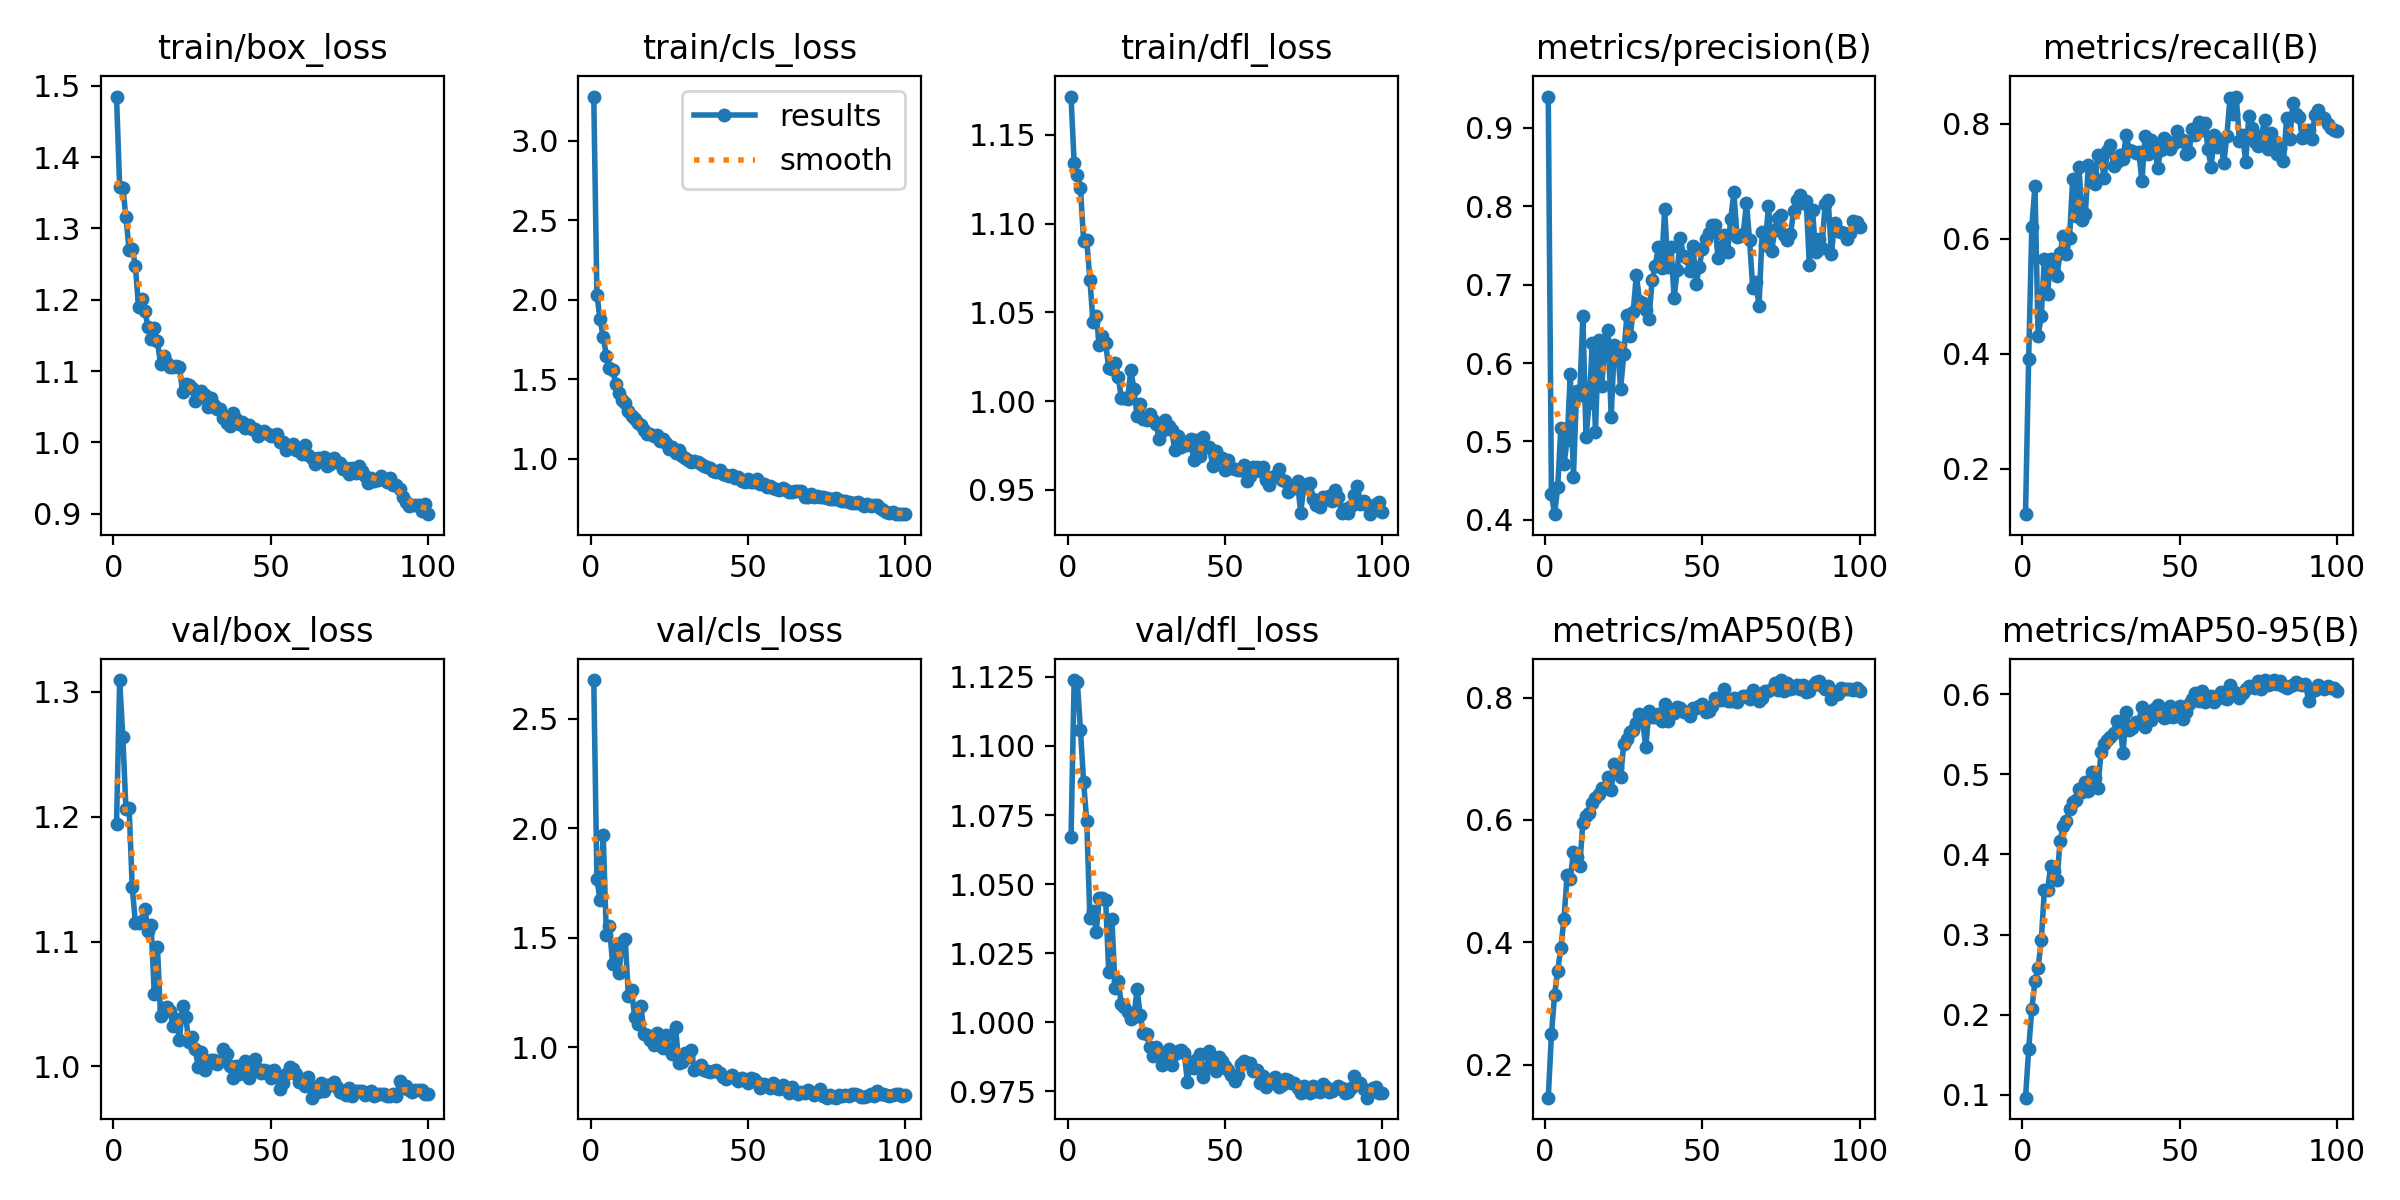

The file beside this chart, header and first rows:
epoch, time, train/box_loss, train/cls_loss, train/dfl_loss, metrics/precision(B), metrics/recall(B), metrics/mAP50(B), metrics/mAP50-95(B), val/box_loss, val/cls_loss, val/dfl_loss, lr/pg0, lr/pg1, lr/pg2
1, 33.96, 1.485, 3.277, 1.172, 0.9397, 0.1208, 0.1462, 0.09622, 1.194, 2.676, 1.067, 0.07033, 0.003296, 0.003296
2, 61.01, 1.358, 2.032, 1.134, 0.4335, 0.3911, 0.2496, 0.1564, 1.309, 1.767, 1.124, 0.04027, 0.006564, 0.006564
3, 88.25, 1.357, 1.877, 1.128, 0.4073, 0.6209, 0.3141, 0.2069, 1.264, 1.671, 1.123, 0.01014, 0.009766, 0.009766
4, 116, 1.316, 1.768, 1.12, 0.4417, 0.6916, 0.3537, 0.2418, 1.206, 1.968, 1.106, 0.009703, 0.009703, 0.009703
5, 143.3, 1.27, 1.649, 1.09, 0.5172, 0.4315, 0.3913, 0.2586, 1.207, 1.512, 1.087, 0.009604, 0.009604, 0.009604
6, 170.6, 1.272, 1.574, 1.091, 0.4711, 0.4651, 0.4384, 0.2926, 1.143, 1.551, 1.073, 0.009505, 0.009505, 0.009505
7, 197.2, 1.247, 1.557, 1.069, 0.5018, 0.565, 0.5101, 0.3557, 1.115, 1.378, 1.038, 0.009406, 0.009406, 0.009406
8, 221.2, 1.19, 1.473, 1.044, 0.5856, 0.504, 0.5039, 0.3556, 1.115, 1.448, 1.04, 0.009307, 0.009307, 0.009307
9, 245.1, 1.201, 1.413, 1.048, 0.4552, 0.5653, 0.5476, 0.3853, 1.117, 1.339, 1.033, 0.009208, 0.009208, 0.009208
10, 268.9, 1.184, 1.369, 1.032, 0.5646, 0.5431, 0.5388, 0.3787, 1.126, 1.479, 1.045, 0.009109, 0.009109, 0.009109
11, 292.9, 1.162, 1.354, 1.037, 0.5591, 0.5358, 0.524, 0.3678, 1.108, 1.492, 1.045, 0.00901, 0.00901, 0.00901
12, 319.6, 1.145, 1.303, 1.033, 0.6602, 0.5752, 0.5957, 0.4172, 1.113, 1.233, 1.044, 0.008911, 0.008911, 0.008911
13, 343.3, 1.16, 1.268, 1.018, 0.5059, 0.6056, 0.6063, 0.4357, 1.058, 1.261, 1.018, 0.008812, 0.008812, 0.008812
14, 366.9, 1.142, 1.249, 1.018, 0.5488, 0.5735, 0.6121, 0.4415, 1.096, 1.137, 1.037, 0.008713, 0.008713, 0.008713
15, 390.8, 1.11, 1.224, 1.021, 0.625, 0.6021, 0.6276, 0.457, 1.04, 1.108, 1.013, 0.008614, 0.008614, 0.008614
16, 414.4, 1.121, 1.212, 1.014, 0.5127, 0.7043, 0.6359, 0.4651, 1.047, 1.186, 1.015, 0.008515, 0.008515, 0.008515
17, 438.1, 1.111, 1.182, 1.002, 0.6289, 0.6401, 0.643, 0.4684, 1.048, 1.062, 1.006, 0.008416, 0.008416, 0.008416
18, 461.6, 1.105, 1.159, 1.002, 0.571, 0.7246, 0.6523, 0.4822, 1.044, 1.053, 1.005, 0.008317, 0.008317, 0.008317
19, 485.6, 1.106, 1.159, 1.001, 0.6226, 0.6325, 0.6518, 0.4781, 1.033, 1.032, 1.004, 0.008218, 0.008218, 0.008218
20, 509.3, 1.107, 1.143, 1.017, 0.6425, 0.6432, 0.6703, 0.4899, 1.038, 1.01, 1.001, 0.008119, 0.008119, 0.008119
21, 533.1, 1.106, 1.152, 1.007, 0.5314, 0.7284, 0.6493, 0.4794, 1.021, 1.066, 1.002, 0.00802, 0.00802, 0.00802
22, 556.9, 1.071, 1.112, 0.9914, 0.6226, 0.7137, 0.6907, 0.5027, 1.048, 1.012, 1.012, 0.007921, 0.007921, 0.007921
23, 581, 1.082, 1.125, 0.9981, 0.6208, 0.6949, 0.6845, 0.4957, 1.039, 0.9947, 1.003, 0.007822, 0.007822, 0.007822
24, 604.6, 1.08, 1.102, 0.9902, 0.5676, 0.7452, 0.6704, 0.4826, 1.019, 1.057, 0.9961, 0.007723, 0.007723, 0.007723
25, 628.5, 1.076, 1.063, 0.9896, 0.611, 0.7412, 0.7236, 0.5276, 1.023, 0.9917, 0.9957, 0.007624, 0.007624, 0.007624
26, 652.4, 1.058, 1.073, 0.9925, 0.6613, 0.7068, 0.7327, 0.5378, 1.014, 0.9694, 0.9911, 0.007525, 0.007525, 0.007525
27, 676.1, 1.062, 1.038, 0.9894, 0.6342, 0.7531, 0.7432, 0.5432, 0.9998, 1.092, 0.9876, 0.007426, 0.007426, 0.007426
28, 699.9, 1.072, 1.053, 0.9873, 0.6654, 0.7634, 0.7478, 0.5471, 1.012, 0.9272, 0.9909, 0.007327, 0.007327, 0.007327
29, 724.1, 1.066, 1.019, 0.9789, 0.7123, 0.7272, 0.7578, 0.5518, 0.997, 0.9302, 0.9893, 0.007228, 0.007228, 0.007228
30, 747.9, 1.05, 1.009, 0.983, 0.6795, 0.7332, 0.7725, 0.5672, 1.002, 0.9745, 0.9846, 0.007129, 0.007129, 0.007129
31, 771.9, 1.062, 0.9935, 0.9892, 0.677, 0.746, 0.7627, 0.5627, 1.005, 0.9551, 0.9852, 0.00703, 0.00703, 0.00703
32, 795.9, 1.052, 0.9841, 0.9862, 0.6675, 0.7395, 0.7185, 0.5271, 1.005, 0.9848, 0.9902, 0.006931, 0.006931, 0.006931
33, 819.9, 1.047, 0.9864, 0.9839, 0.6556, 0.7805, 0.7786, 0.5776, 1.002, 0.8942, 0.9845, 0.006832, 0.006832, 0.006832
34, 843.8, 1.047, 0.982, 0.9723, 0.7053, 0.7547, 0.7678, 0.5553, 1.005, 0.9031, 0.9884, 0.006733, 0.006733, 0.006733
35, 870.2, 1.034, 0.9666, 0.9802, 0.7238, 0.7524, 0.769, 0.5581, 1.014, 0.9204, 0.9896, 0.006634, 0.006634, 0.006634
36, 896.8, 1.027, 0.9554, 0.974, 0.7482, 0.75, 0.7731, 0.5649, 1.01, 0.8967, 0.99, 0.006535, 0.006535, 0.006535
37, 923.3, 1.023, 0.9517, 0.9771, 0.7216, 0.7515, 0.7622, 0.565, 1, 0.8927, 0.9889, 0.006436, 0.006436, 0.006436
38, 950, 1.041, 0.9425, 0.9753, 0.7963, 0.7, 0.7901, 0.5843, 0.9905, 0.8856, 0.9785, 0.006337, 0.006337, 0.006337
39, 976.9, 1.033, 0.9275, 0.9785, 0.7228, 0.7784, 0.7622, 0.5586, 1, 0.8919, 0.9856, 0.006238, 0.006238, 0.006238
40, 1004, 1.025, 0.9172, 0.967, 0.7486, 0.7478, 0.773, 0.5709, 0.9943, 0.8967, 0.9835, 0.006139, 0.006139, 0.006139
41, 1030, 1.028, 0.929, 0.9782, 0.6835, 0.7716, 0.7755, 0.5683, 1.001, 0.8821, 0.9865, 0.00604, 0.00604, 0.00604
42, 1057, 1.02, 0.9083, 0.9689, 0.7181, 0.7613, 0.7854, 0.582, 1.004, 0.8618, 0.9887, 0.005941, 0.005941, 0.005941
43, 1084, 1.024, 0.8986, 0.9797, 0.7594, 0.7236, 0.7838, 0.587, 0.9905, 0.8562, 0.9801, 0.005842, 0.005842, 0.005842
44, 1111, 1.019, 0.8943, 0.974, 0.7363, 0.754, 0.7766, 0.5741, 0.9955, 0.8642, 0.9833, 0.005743, 0.005743, 0.005743
45, 1137, 1.019, 0.9017, 0.9744, 0.7333, 0.7749, 0.7767, 0.57, 1.006, 0.8714, 0.9898, 0.005644, 0.005644, 0.005644
46, 1164, 1.009, 0.8816, 0.9636, 0.7179, 0.7703, 0.7697, 0.5723, 0.9982, 0.8574, 0.9851, 0.005545, 0.005545, 0.005545
47, 1191, 1.013, 0.8883, 0.9721, 0.7496, 0.757, 0.7831, 0.5854, 0.9949, 0.8451, 0.9823, 0.005446, 0.005446, 0.005446
48, 1218, 1.016, 0.8639, 0.9687, 0.7005, 0.7645, 0.7828, 0.5721, 0.9973, 0.8566, 0.9876, 0.005347, 0.005347, 0.005347
49, 1245, 1.011, 0.8555, 0.9678, 0.7227, 0.7869, 0.7858, 0.5818, 0.9962, 0.851, 0.986, 0.005248, 0.005248, 0.005248
50, 1272, 1.008, 0.8731, 0.9614, 0.7458, 0.77, 0.7894, 0.5851, 0.9909, 0.8377, 0.9842, 0.005149, 0.005149, 0.005149
51, 1299, 1.01, 0.8534, 0.9671, 0.7587, 0.7714, 0.7767, 0.5686, 0.997, 0.8582, 0.9828, 0.00505, 0.00505, 0.00505
52, 1326, 1.012, 0.8536, 0.9626, 0.7664, 0.7469, 0.7785, 0.5784, 0.9927, 0.8556, 0.9808, 0.004951, 0.004951, 0.004951
53, 1353, 1, 0.8753, 0.9619, 0.7754, 0.7517, 0.7858, 0.5881, 0.9819, 0.8394, 0.9786, 0.004852, 0.004852, 0.004852
54, 1379, 1.001, 0.8425, 0.9615, 0.7759, 0.7912, 0.799, 0.5946, 0.9865, 0.8121, 0.9808, 0.004753, 0.004753, 0.004753
55, 1406, 0.9889, 0.8406, 0.9613, 0.7339, 0.7801, 0.7977, 0.6018, 0.994, 0.8307, 0.9848, 0.004654, 0.004654, 0.004654
56, 1433, 0.9951, 0.8223, 0.964, 0.7481, 0.8029, 0.7962, 0.5921, 0.9998, 0.823, 0.986, 0.004555, 0.004555, 0.004555
57, 1460, 0.9979, 0.8278, 0.9552, 0.763, 0.7903, 0.8145, 0.6044, 0.9976, 0.8127, 0.9854, 0.004456, 0.004456, 0.004456
58, 1487, 0.9896, 0.8164, 0.958, 0.7414, 0.8024, 0.7946, 0.5904, 0.9939, 0.8353, 0.9852, 0.004357, 0.004357, 0.004357
59, 1514, 0.9883, 0.8134, 0.9626, 0.7835, 0.7567, 0.7949, 0.5935, 0.9874, 0.8131, 0.9822, 0.004258, 0.004258, 0.004258
60, 1541, 0.9835, 0.8048, 0.9628, 0.8177, 0.725, 0.7988, 0.5973, 0.9894, 0.8075, 0.9829, 0.004159, 0.004159, 0.004159
... 40 more rows
